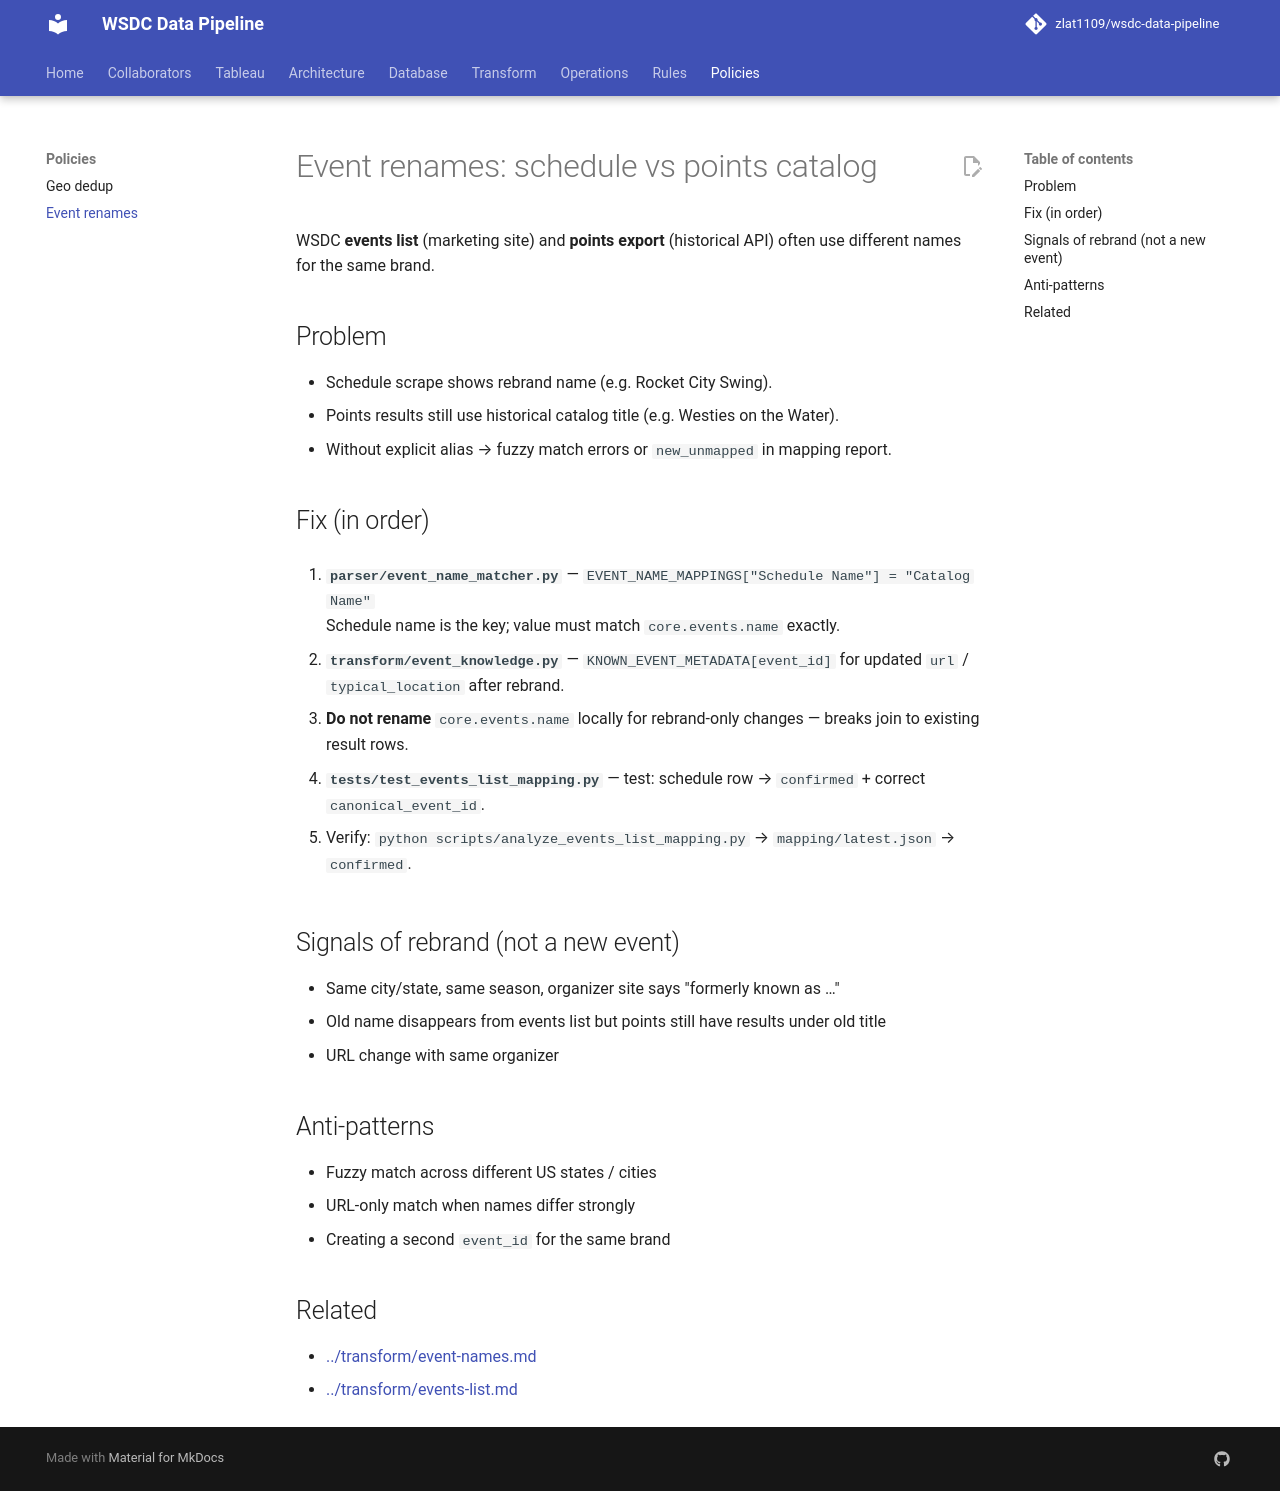

repository: zlat1109/wsdc-data-pipeline · page: policies/event-rename-aliases/index.html · generator: mkdocs

# Event renames: schedule vs points catalog

WSDC **events list** (marketing site) and **points export** (historical API) often use different names for the same brand.

## Problem

- Schedule scrape shows rebrand name (e.g. Rocket City Swing).
- Points results still use historical catalog title (e.g. Westies on the Water).
- Without explicit alias → fuzzy match errors or `new_unmapped` in mapping report.

## Fix (in order)

1. **`parser/event_name_matcher.py`** — `EVENT_NAME_MAPPINGS["Schedule Name"] = "Catalog Name"`  
   Schedule name is the key; value must match `core.events.name` exactly.

2. **`transform/event_knowledge.py`** — `KNOWN_EVENT_METADATA[event_id]` for updated `url` / `typical_location` after rebrand.

3. **Do not rename** `core.events.name` locally for rebrand-only changes — breaks join to existing result rows.

4. **`tests/test_events_list_mapping.py`** — test: schedule row → `confirmed` + correct `canonical_event_id`.

5. Verify: `python scripts/analyze_events_list_mapping.py` → `mapping/latest.json` → `confirmed`.

## Signals of rebrand (not a new event)

- Same city/state, same season, organizer site says "formerly known as …"
- Old name disappears from events list but points still have results under old title
- URL change with same organizer

## Anti-patterns

- Fuzzy match across different US states / cities
- URL-only match when names differ strongly
- Creating a second `event_id` for the same brand

## Related

- [../transform/event-names.md](../transform/event-names.md)
- [../transform/events-list.md](../transform/events-list.md)
